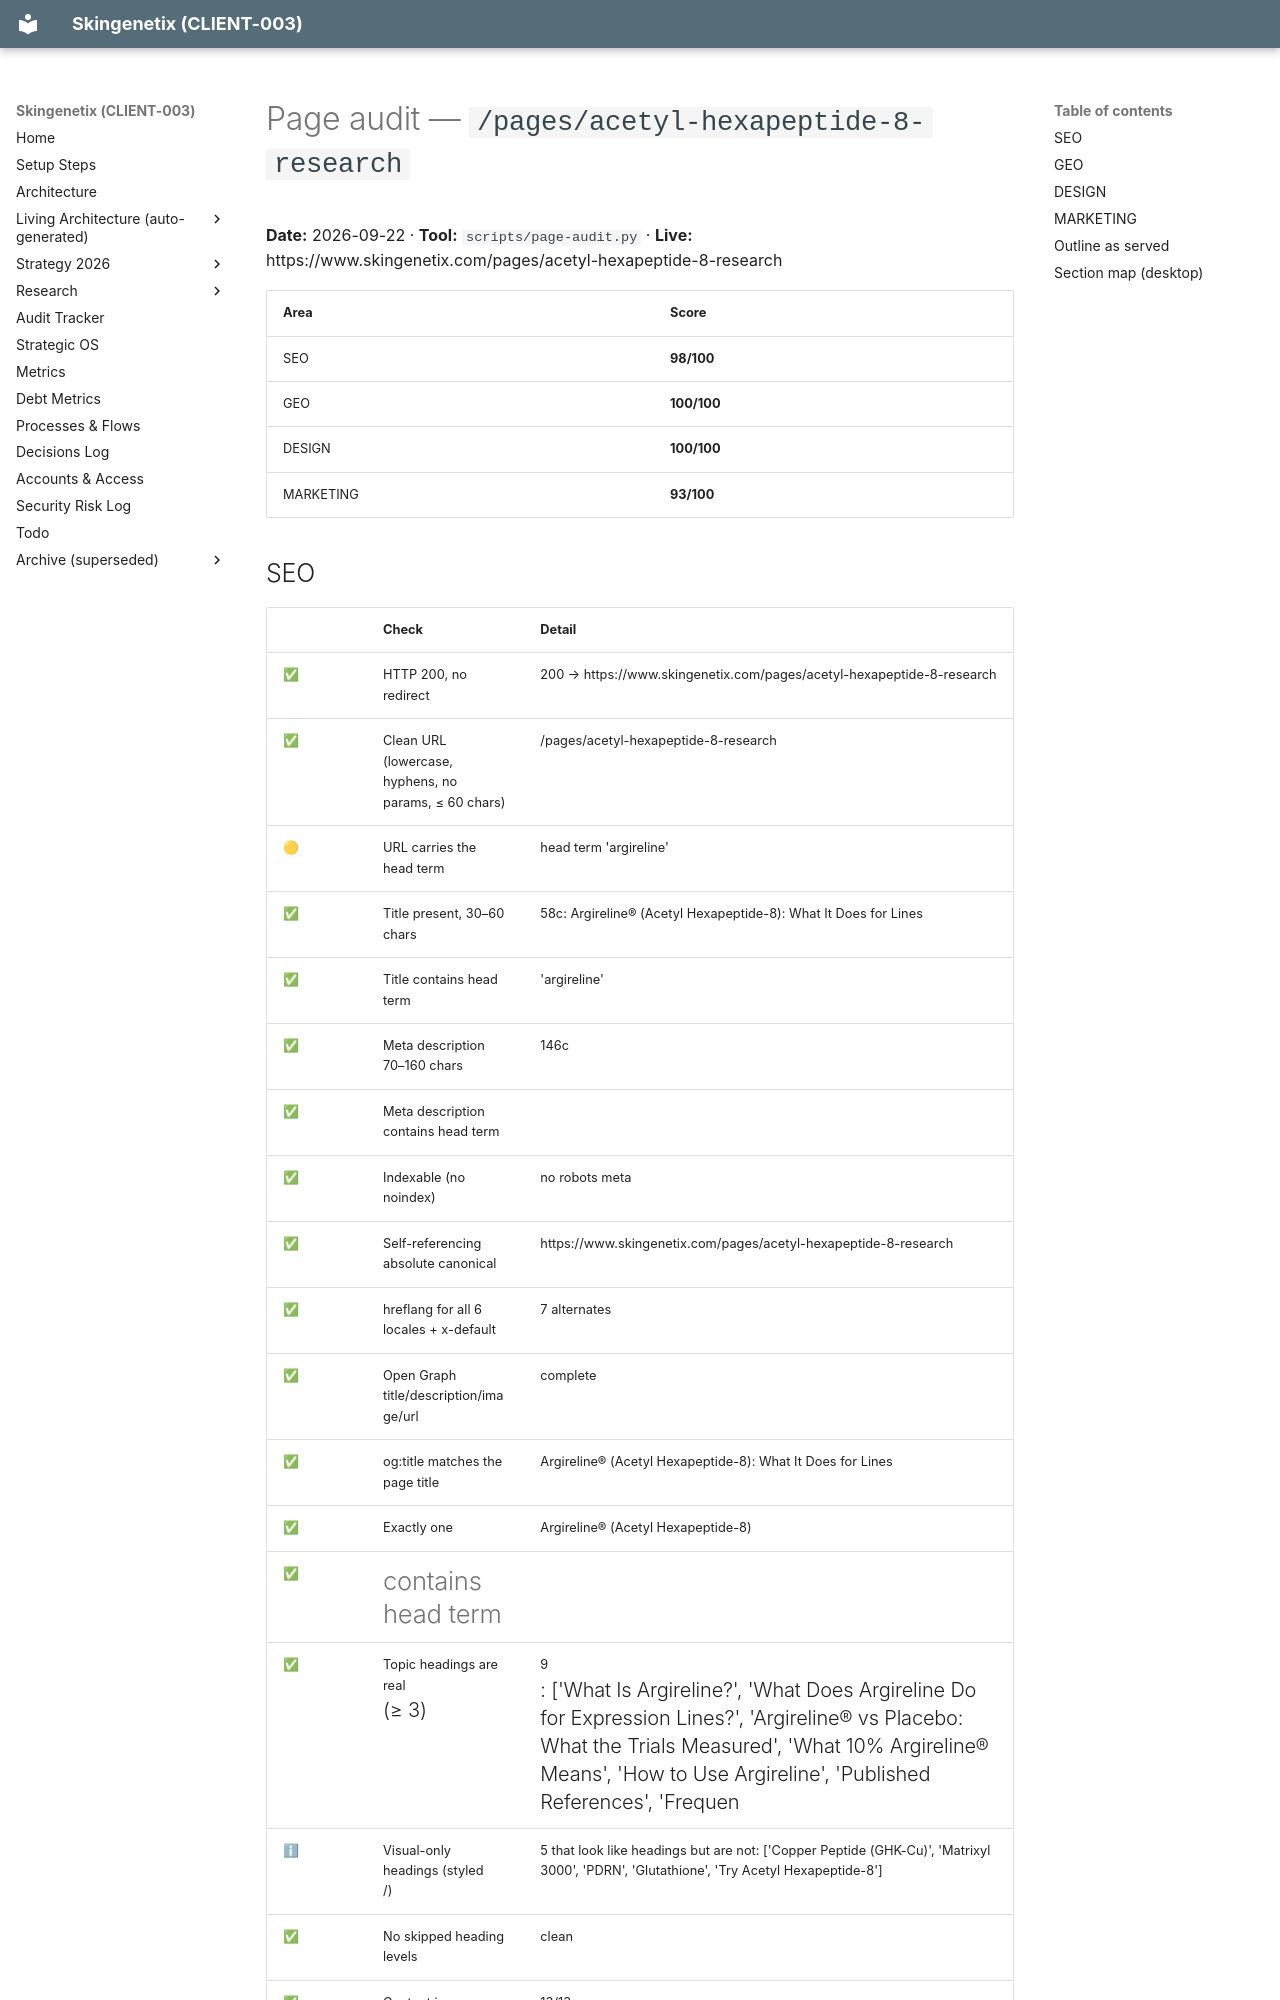

repository: MrSmithNL/skingenetix-website · page: audits/pages/pages-acetyl-hexapeptide-8-research-2026-09-22/index.html · generator: mkdocs

# Page audit — `/pages/acetyl-hexapeptide-8-research`

**Date:** 2026-09-22 · **Tool:** `scripts/page-audit.py` · **Live:** https://www.skingenetix.com/pages/acetyl-hexapeptide-8-research

| Area | Score |
|---|---|
| SEO | **98/100** |
| GEO | **100/100** |
| DESIGN | **100/100** |
| MARKETING | **93/100** |
